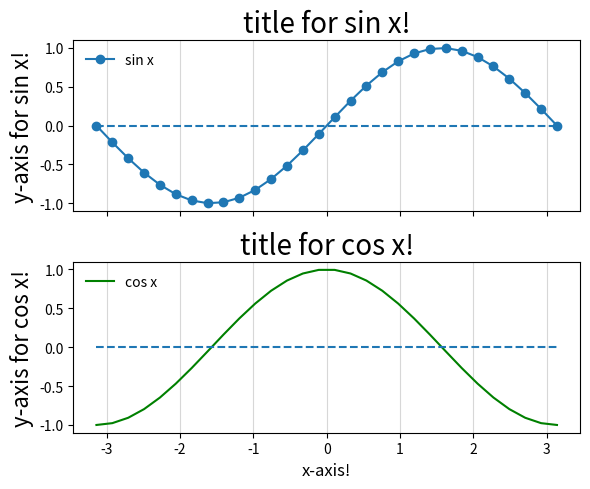

Write Python code to recreate this figure. (Note: this script raises an exception after producing the figure.)
# %% Result

# %% Code
'''
- We generate two sets of data sin x and cos x
- We want to plot these two graphs side by side but do not want them to be on
the same figure!
- This is done using the `plt.subplots()` argument.
- `plt.subplots()` also has `ncols = ` to specify the number of columns!
'''

from sys import argv  # Hide
from matplotlib import pyplot as plt
import numpy as np

# Generating data via numpy package
x = np.linspace(-np.pi, np.pi, num=30, endpoint=True)
cos_x = np.cos(x)
sin_x = np.sin(x)


# Specify how many columns or rows
fig, ax = plt.subplots(nrows = 2, figsize=(6, 5), sharex = True)

ax[1].set_xlabel('x-axis!', fontsize = 12)

# Aesthetics & Plotting for ax[0] #
ax[0].plot(x, sin_x, marker = 'o', linestyle = '-' ,label='sin x')
ax[0].hlines(0, xmin = -np.pi, xmax = np.pi, linestyle = 'dashed')
ax[0].set_ylabel('y-axis for sin x!',fontsize = 16)
ax[0].set_title('title for sin x!',fontsize = 20)


# Aesthetics & Plotting for ax[1] #
ax[1].plot(x, cos_x, label='cos x', color='green')
ax[1].hlines(0, xmin = -np.pi, xmax = np.pi, linestyle = 'dashed')
ax[1].set_ylabel('y-axis for cos x!',fontsize = 16)
ax[1].set_title('title for cos x!',fontsize = 20)

for axes in ax.flat:
     axes.legend(loc='upper left', frameon=False)
     axes.grid(axis='x', alpha=.5)


plt.tight_layout()
plt.savefig(f'{argv[0]}.png')  # Hide
plt.show()

